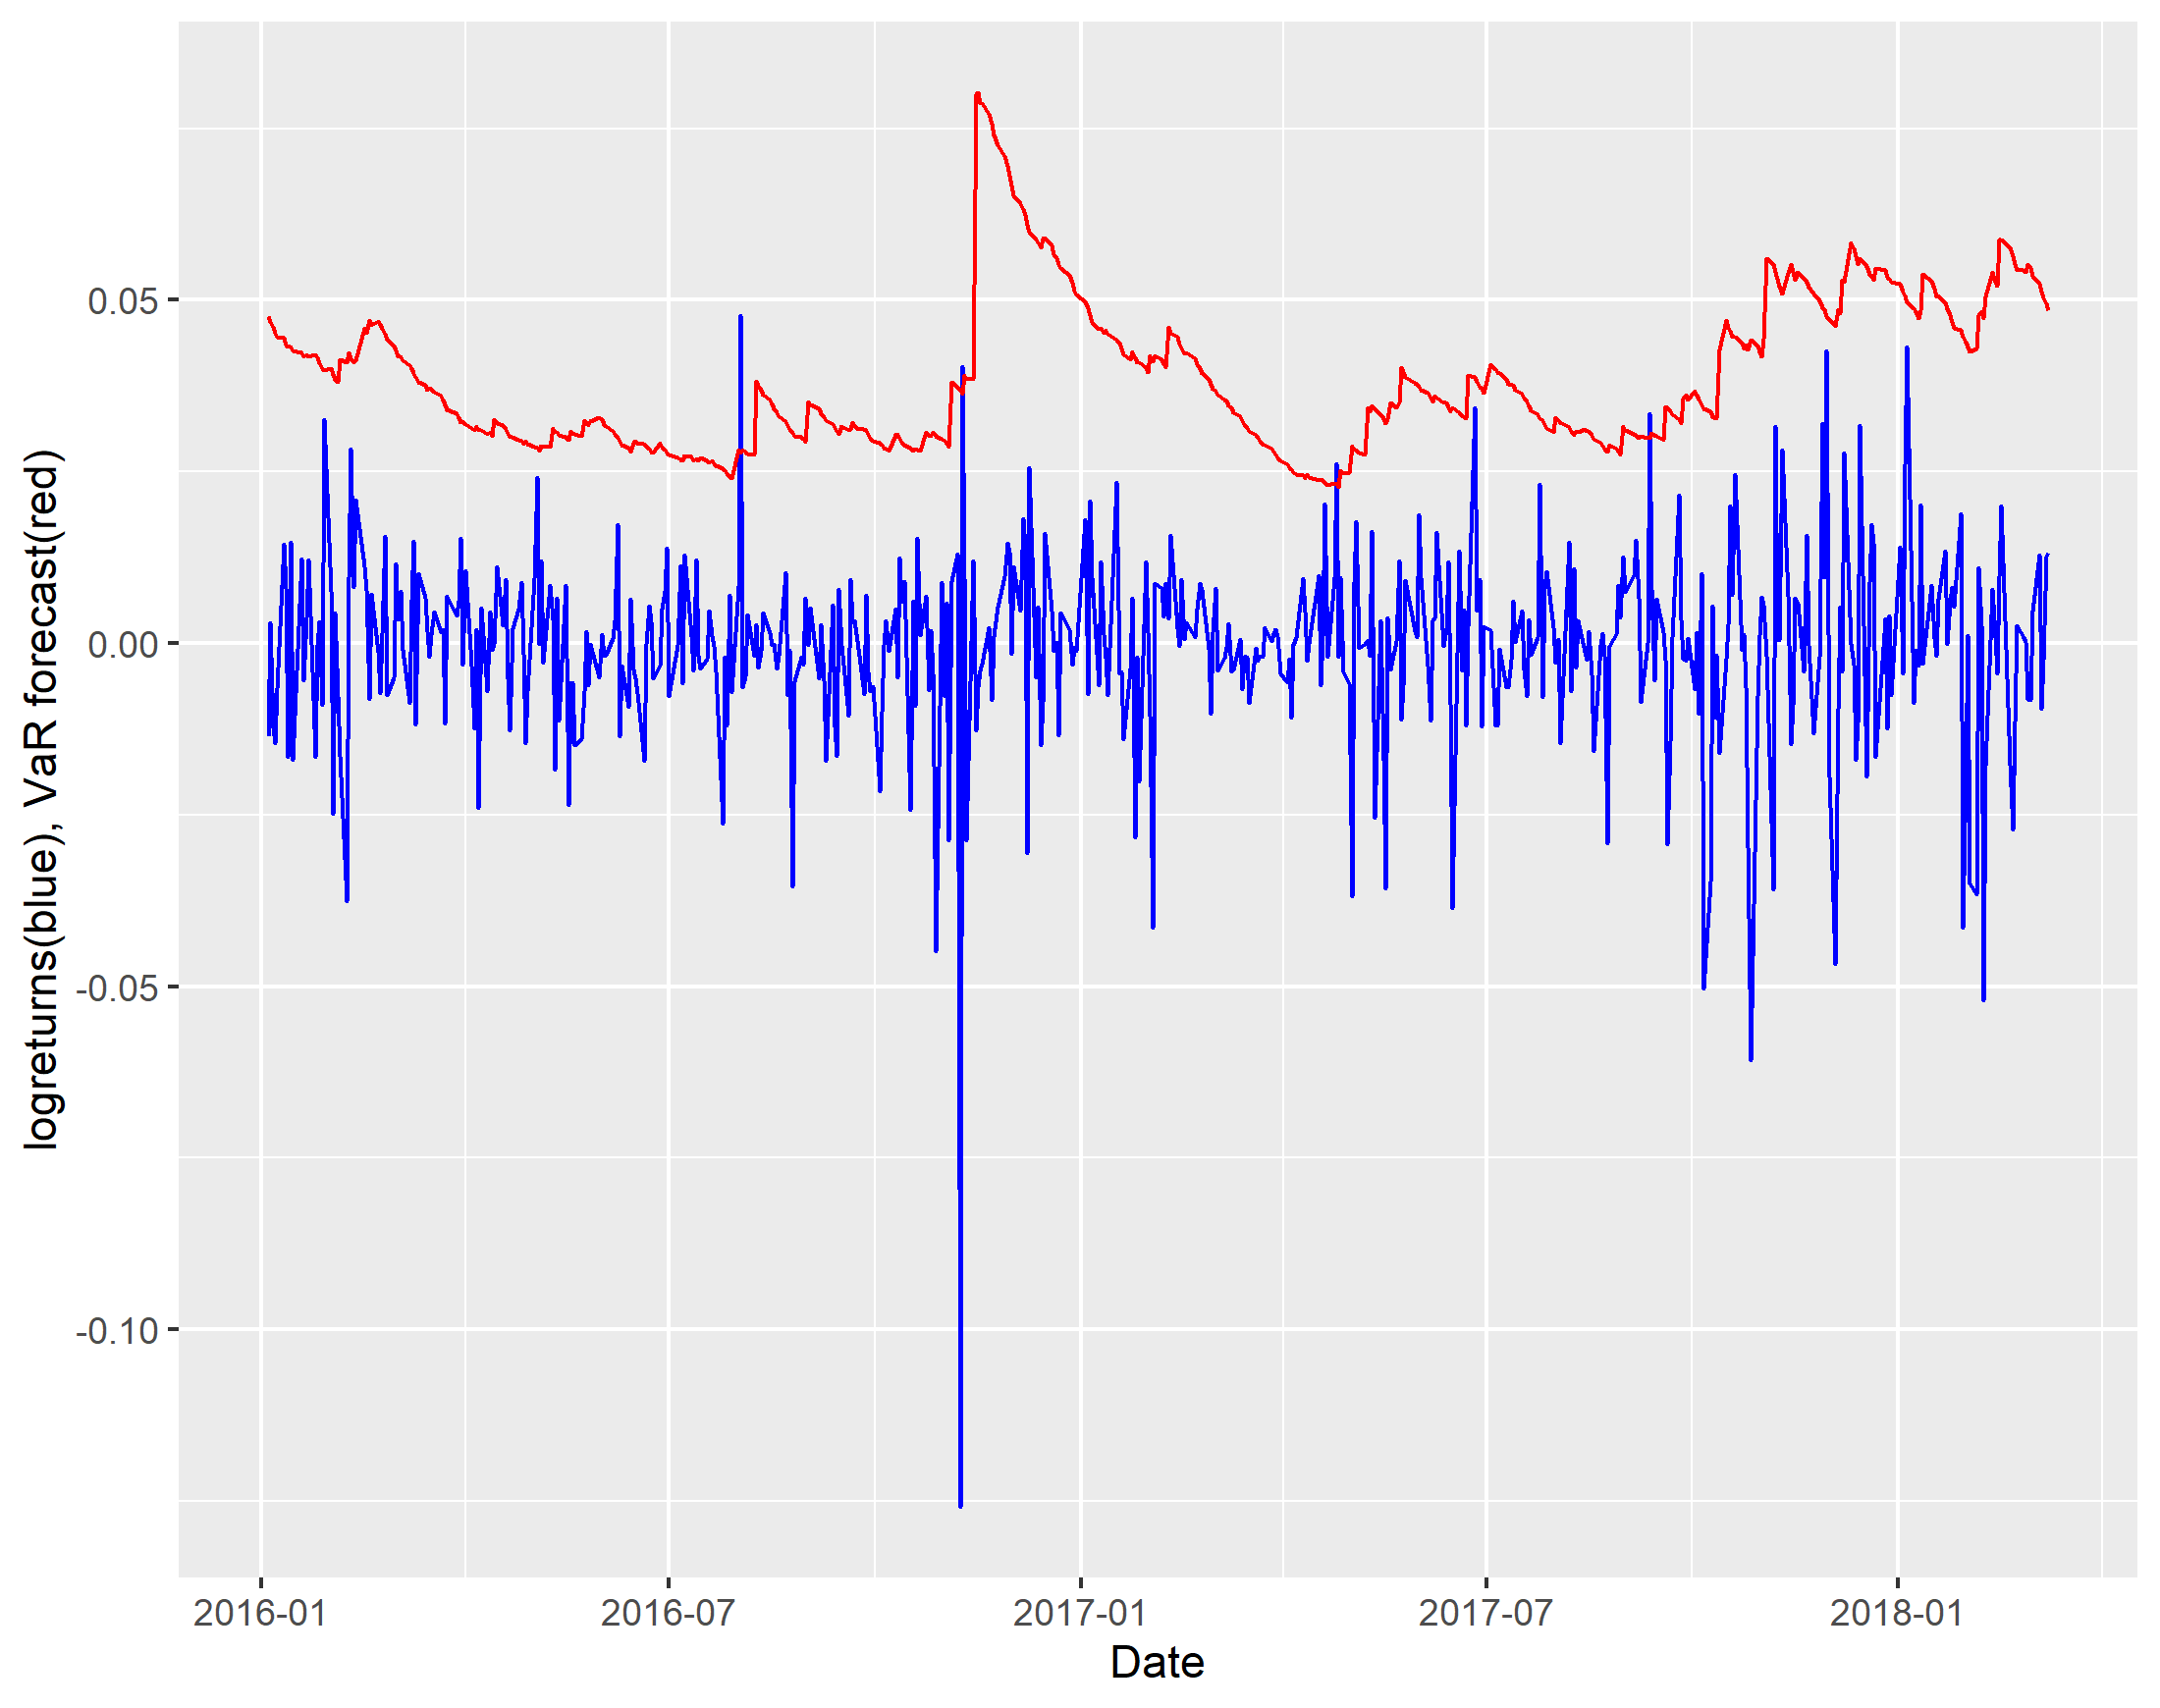

The table this chart was drawn from, first rows:
logreturnsv, VARv
-0.01353, 0.04763
0.002937, 0.0467
-0.01224, 0.046
-0.01462, 0.04516
-0.006605, 0.04462
0.0145, 0.04445
0.008049, 0.04354
-0.01661, 0.0432
0.01474, 0.04323
-0.01698, 0.04257
0.01223, 0.04241
-0.005431, 0.04182
0.003772, 0.04199
0.01222, 0.04182
-0.01654, 0.04198
-0.0003337, 0.04157
0.003221, 0.04082
-0.009023, 0.04002
0.03258, 0.0398
0.007553, 0.04003
-0.02481, 0.03923
0.004508, 0.03848
-0.007708, 0.03805
-0.01638, 0.04135
-0.03767, 0.04084
0.009523, 0.04235
0.02826, 0.04151
0.008169, 0.04089
0.02095, 0.04121
0.01118, 0.04597
0.00774, 0.04517
-0.008172, 0.04707
0.007101, 0.0464
-0.001287, 0.04697
-0.007326, 0.0465
0.001405, 0.04576
0.01554, 0.04503
-0.007577, 0.04424
-0.005048, 0.04333
0.01156, 0.04265
0.0034, 0.04178
0.007608, 0.04182
-0.001053, 0.04115
-0.008678, 0.04044
0.006252, 0.0401
0.01489, 0.03934
-0.01183, 0.03878
0.01016, 0.038
0.006546, 0.03759
0.001656, 0.03697
-0.001966, 0.0372
0.001242, 0.037
0.004645, 0.03663
0.001544, 0.03611
0.001952, 0.03541
-0.01177, 0.03474
0.00683, 0.03406
0.004014, 0.0335
0.006144, 0.03286
0.0153, 0.03225
... 490 more rows
